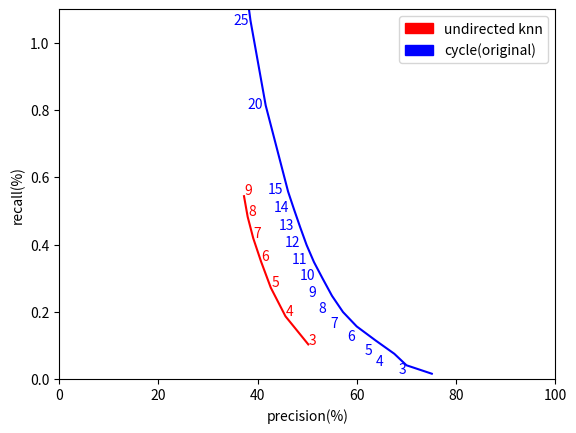

Write the Python code that produced this figure.
import numpy as np
import json
import matplotlib.pyplot as plt
import matplotlib.patches as mpatches
resultJson=\
'['\
+'{"k":3, "dCorrect": 5230},'\
+'{"k":4, "dCorrect": 5650},'\
+'{"k":5, "dCorrect": 5807},'\
+'{"k":6, "dCorrect": 5893},'\
+'{"k":7, "dCorrect": 5917},'\
+'{"k":8, "dCorrect": 5940},'\
+'{"k":9, "dCorrect": 5943},'\
+'{"k":10, "dCorrect": 5931},'\
+'{"k":11, "dCorrect": 5900},'\
+'{"k":12, "dCorrect": 5893},'\
+'{"k":13, "dCorrect": 5868},'\
+'{"k":14, "dCorrect": 5844},'\
+'{"k":15, "dCorrect": 5828},'\
+'{"k":20, "dCorrect":5734},'\
+'{"k":30, "dCorrect":5595}'\
+']'

originalJson='''[{"recall": 0.0156433820992, "k": 3, "precision": 75.1200768492}, {"recall": 0.0407688142176, "k": 4, "precision": 70.0103057369}, {"recall": 0.0750162185064, "k": 5, "precision": 67.5553954242}, {"recall": 0.114664790528, "k": 6, "precision": 63.7810170246}, {"recall": 0.156333799367, "k": 7, "precision": 59.9815795533}, {"recall": 0.199283085003, "k": 8, "precision": 57.2101303624}, {"recall": 0.247473503772, "k": 9, "precision": 54.9944432096}, {"recall": 0.298304493431, "k": 10, "precision": 53.1281174291}, {"recall": 0.347935223595, "k": 11, "precision": 51.3598110143}, {"recall": 0.398626182981, "k": 12, "precision": 49.8786012866}, {"recall": 0.45123755756, "k": 13, "precision": 48.5901385089}, {"recall": 0.504128992688, "k": 14, "precision": 47.3533888273}, {"recall": 0.557540540265, "k": 15, "precision": 46.145567734}, {"recall": 0.814055998907, "k": 20, "precision": 41.630264652}, {"recall": 1.06655058824, "k": 25, "precision": 38.5638028556}, {"recall": 1.30972316215, "k": 30, "precision": 36.3448631905}]'''
directCycleJson='''[{"recall": 0.00186040221896, "k": 3, "precision": 68.8888888889}, {"recall": 0.0143230966535, "k": 4, "precision": 76.577540107}, {"recall": 0.0360878021828, "k": 5, "precision": 71.7296222664}, {"recall": 0.0639938354672, "k": 6, "precision": 68.7218045113}, {"recall": 0.0948004958672, "k": 7, "precision": 65.4648432104}, {"recall": 0.12626729899, "k": 8, "precision": 62.1504529342}, {"recall": 0.159494482707, "k": 9, "precision": 59.6067583732}, {"recall": 0.194342016744, "k": 10, "precision": 57.5090274078}, {"recall": 0.230989940025, "k": 11, "precision": 55.9041394336}, {"recall": 0.265757456762, "k": 12, "precision": 54.3576104746}, {"recall": 0.300865047023, "k": 13, "precision": 52.9242029699}, {"recall": 0.333632131267, "k": 14, "precision": 51.5102847613}, {"recall": 0.368859747477, "k": 15, "precision": 50.4859951264}, {"recall": 0.527253992313, "k": 20, "precision": 46.0964007136}, {"recall": 0.671665214019, "k": 25, "precision": 43.2084625581}, {"recall": 0.806174294883, "k": 30, "precision": 41.3146887558}]'''
undirectedCycleJson = '''[{"recall": 0.102902247466, "k": 3, "precision": 50.2147598594}, {"recall": 0.18646031272, "k": 4, "precision": 45.6218491508}, {"recall": 0.271638728293, "k": 5, "precision": 42.6569911727}, {"recall": 0.34969560419, "k": 6, "precision": 40.6884994065}, {"recall": 0.418630507916, "k": 7, "precision": 39.1239320234}, {"recall": 0.482684356358, "k": 8, "precision": 37.9936385967}, {"recall": 0.544017616609, "k": 9, "precision": 37.2575076721}]'''
#, {"recall": 1.25985238008, "k": 50, "precision": 36.986204831}]'''
'''
directCycleResults = json.loads(directCycleJson)
directCycleX = [result['precision'] for result in directCycleResults]
directCycleY = [result['recall'] for result in directCycleResults]
k=[result['k'] for result in directCycleResults]
'''

undirectedCycleResults = json.loads(undirectedCycleJson)
undirectedCycleX = [result['precision'] for result in undirectedCycleResults]
undirectedCycleY = [result['recall'] for result in undirectedCycleResults]
k1=[result['k'] for result in undirectedCycleResults]

originalResults = json.loads(originalJson)
originalX = [result['precision'] for result in originalResults]
originalY = [result['recall'] for result in originalResults]
k2=[result['k'] for result in originalResults]

results = json.loads(resultJson)
allPositiveCnt = 4998919
dix = [result['dCorrect']/100.0 for result in results]
diy = [result['dCorrect']*100.0/allPositiveCnt for result in results]
k3=[result['k'] for result in results]



#plt.plot(directCycleX, directCycleY, 'r-', originalX, originalY, 'b-', dix, diy, 'g-')
plt.plot(undirectedCycleX, undirectedCycleY, 'r-', originalX, originalY, 'b-')
undirectedCyclePatch = mpatches.Patch(color='red', label='undirected knn')
originalPatch = mpatches.Patch(color='blue', label='cycle(original)')
#directMatchingPatch = mpatches.Patch(color='green', label='direct matching')
#plt.legend(handles=[directCyclePatch, originalPatch, directMatchingPatch])
plt.legend(handles=[undirectedCyclePatch, originalPatch])
(xmin, xmax, ymin, ymax) = 0, 100, 0, 1.1
plt.axis((xmin, xmax, ymin, ymax))
for i in range(len(undirectedCycleResults)):
	plt.annotate(str(k1[i]), (undirectedCycleX[i]+0.003*undirectedCycleX[i],undirectedCycleY[i]+0.01*undirectedCycleY[i]),color="red")
for i in range(len(originalResults)):
	plt.annotate(str(k2[i]), (originalX[i]-0.088*originalX[i],originalY[i]-0.01*originalY[i]),color="blue")
#plt.annotate(str(k[0]), (dix[0]+0.003*dix[0],diy[0]+0.03*diy[0]))
plt.xlabel('precision(%)')
plt.ylabel('recall(%)')
plt.show()
